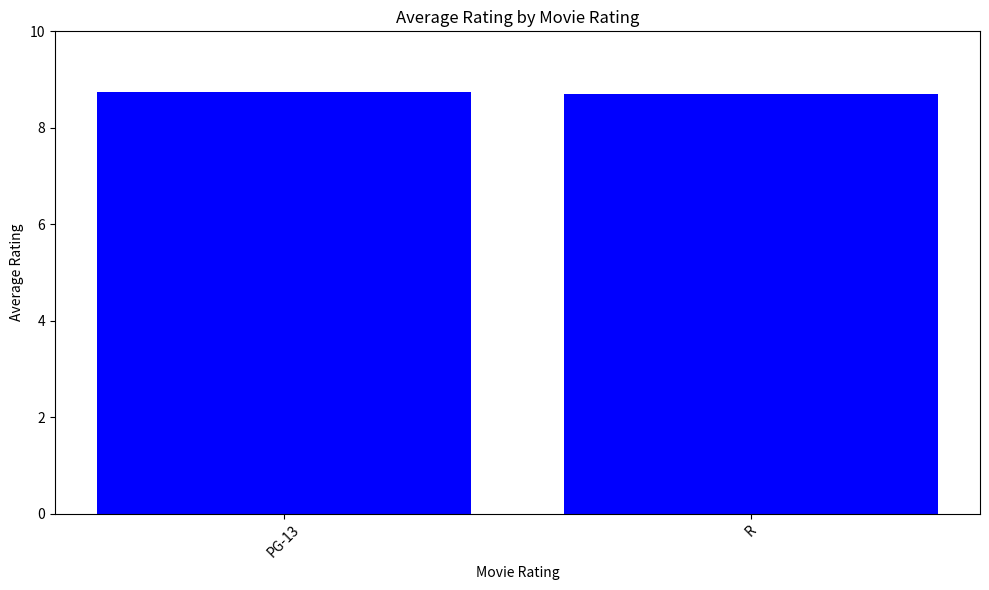
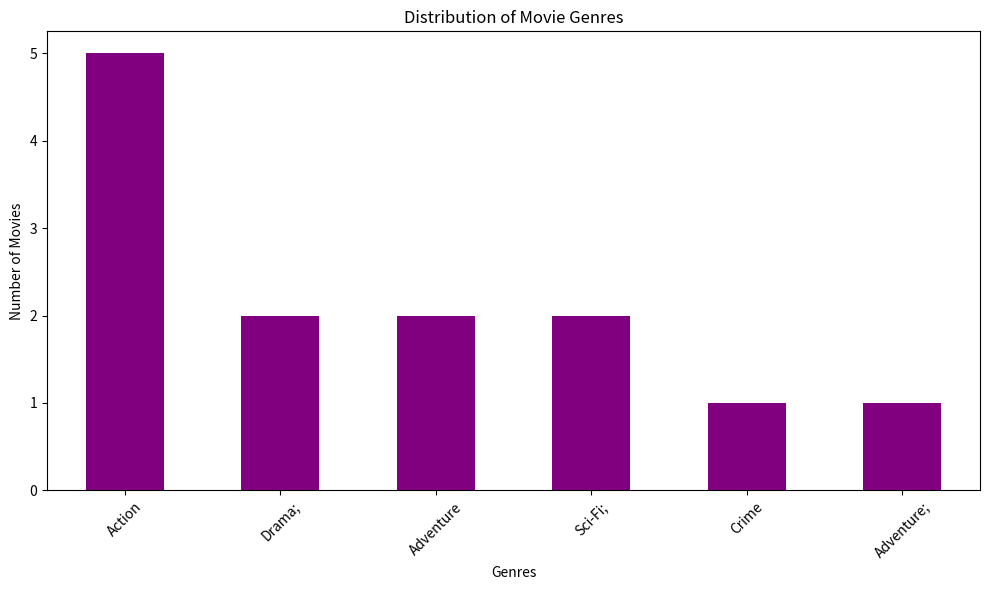
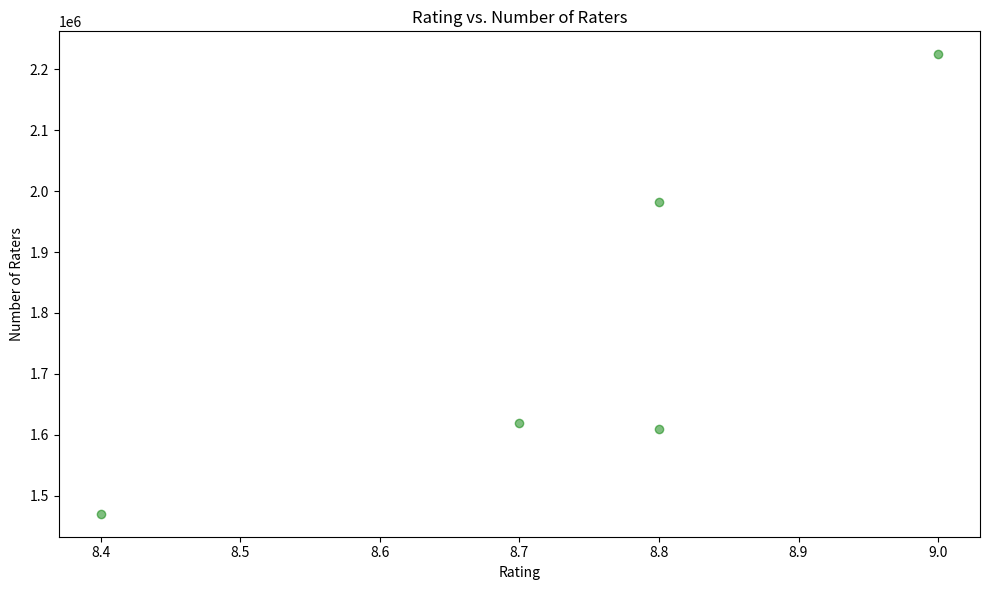

Recreate these plots in Python, in order.
# Importing  modules
import pandas as pd
import matplotlib.pyplot as plt
import numpy as np


def plot_average_rating_by_rating(df):
    ratings = df['movie-rated'].unique()
    avg_ratings = df.groupby('movie-rated')['rating'].mean().sort_values(ascending=False)

    plt.figure(figsize=(10, 6))
    plt.bar(avg_ratings.index, avg_ratings.values, color='blue')
    plt.title('Average Rating by Movie Rating')
    plt.xlabel('Movie Rating')
    plt.ylabel('Average Rating')
    plt.ylim(0, 10)  
    plt.xticks(rotation=45)
    plt.tight_layout()

    return plt


def plot_genre_distribution(df):
    genres = df['genres'].str.split('; ', expand=True).stack().value_counts()

    plt.figure(figsize=(10, 6))
    genres.plot(kind='bar', color='purple')
    plt.title('Distribution of Movie Genres')
    plt.xlabel('Genres')
    plt.ylabel('Number of Movies')
    plt.xticks(rotation=45)
    plt.tight_layout()

    return plt


def plot_rating_vs_raters(df):
    plt.figure(figsize=(10, 6))
    plt.scatter(df['rating'], df['num_raters'], color='green', alpha=0.5)
    plt.title('Rating vs. Number of Raters')
    plt.xlabel('Rating')
    plt.ylabel('Number of Raters')
    plt.tight_layout()

    return plt


def main():
#sample
    df = pd.DataFrame({
        'name': ['The Dark Knight', 'Inception', 'The Matrix', 'The Lord of the Rings', 'The Dark Knight Rises'],
        'year': [2008, 2010, 1999, 2001, 2012],
        'movie-rated': ['PG-13', 'PG-13', 'R', 'PG-13', 'PG-13'],
        'run_length': ['2h 32min', '2h 28min', '2h 16min', '2h 58min', '2h 44min'],
        'genres': ['Action; Crime; Drama;', 'Action; Adventure; Sci-Fi;', 'Action; Sci-Fi;', 'Action; Adventure; Drama;', 'Action; Adventure;'],
        'release_date': ['18 July 2008 (USA)', '16 July 2010 (USA)', '31 March 1999 (USA)', '19 December 2001 (USA)', '20 July 2012 (USA)'],
        'rating': [9.0, 8.8, 8.7, 8.8, 8.4],
        'num_raters': [2224522, 1981675, 1619761, 1609165, 1470329],
        'num_reviews': [6836, 3820, 4281, 5365, 2979]
    })

  
    fig = plot_average_rating_by_rating(df)
    plt.show()

    fig = plot_genre_distribution(df)
    plt.show()

    fig = plot_rating_vs_raters(df)
    plt.show()

if __name__ == "__main__":
    main()
